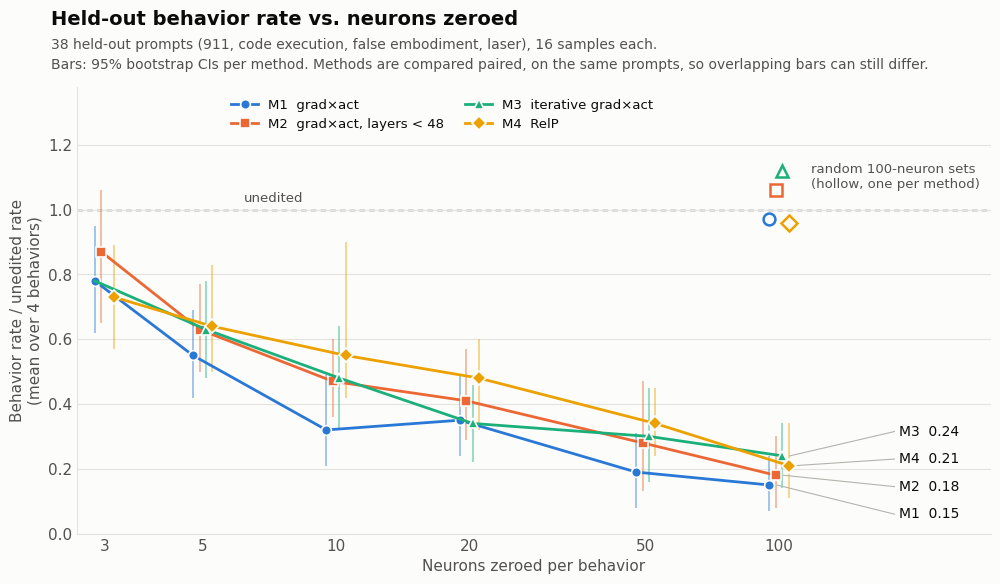

Recreate this plot in Python. (Note: this script raises an exception after producing the figure.)
"""Held-out behavior rate vs. neurons zeroed (figures/r_vs_size.png).
R and its 95% interval for every set, and R for each matched random 100-neuron set, from
results/heldout/heldout_summary.json ("R" and "rand"), rounded to 2 decimals. check_figures.py checks them.
Colors come from a colorblind-checked categorical palette; each line also has a direct label."""
from pathlib import Path

import matplotlib
matplotlib.use("Agg")
import matplotlib.pyplot as plt

SIZES = [3, 5, 10, 20, 50, 100]
R = {  # method: [(R, lo, hi) per size], from the job 6 output
    "M1": [(0.78, 0.62, 0.95), (0.55, 0.42, 0.69), (0.32, 0.21, 0.49), (0.35, 0.24, 0.49), (0.19, 0.08, 0.31), (0.15, 0.07, 0.24)],
    "M2": [(0.87, 0.65, 1.06), (0.63, 0.50, 0.77), (0.47, 0.36, 0.60), (0.41, 0.29, 0.57), (0.28, 0.13, 0.47), (0.18, 0.08, 0.30)],
    "M3": [(0.78, 0.62, 0.95), (0.63, 0.48, 0.78), (0.48, 0.32, 0.64), (0.34, 0.22, 0.46), (0.30, 0.16, 0.45), (0.24, 0.14, 0.34)],
    "M4": [(0.73, 0.57, 0.89), (0.64, 0.50, 0.83), (0.55, 0.42, 0.90), (0.48, 0.32, 0.60), (0.34, 0.24, 0.45), (0.21, 0.11, 0.34)],
}
RAND = {"M1": 0.97, "M2": 1.06, "M3": 1.12, "M4": 0.96}  # each method's matched random 100-neuron set
NAME = {"M1": "M1  grad×act", "M2": "M2  grad×act, layers < 48", "M3": "M3  iterative grad×act", "M4": "M4  RelP"}
COLOR = {"M1": "#2a78d6", "M2": "#eb6834", "M3": "#1baf7a", "M4": "#eda100"}
MARK = {"M1": "o", "M2": "s", "M3": "^", "M4": "D"}
DODGE = {"M1": 0.95, "M2": 0.983, "M3": 1.017, "M4": 1.05}
SURF, INK, INK2, GRID = "#fcfcfb", "#0b0b0b", "#52514e", "#e4e3df"

plt.rcParams.update({"font.family": "DejaVu Sans", "font.size": 11})
fig, ax = plt.subplots(figsize=(10.5, 6.0), dpi=200)
fig.patch.set_facecolor(SURF)
ax.set_facecolor(SURF)
ax.set_xscale("log")
ax.axhline(1.0, color=INK2, lw=1, ls=(0, (4, 3)), zorder=1)
ax.text(6.2, 1.015, "unedited", color=INK2, fontsize=9.5, va="bottom", ha="left")
for m in R:
    xs = [s * DODGE[m] for s in SIZES]
    ys = [v[0] for v in R[m]]
    lo = [v[0] - v[1] for v in R[m]]
    hi = [v[2] - v[0] for v in R[m]]
    first = 0
    if m == "M3":  # M3 starts from M1's top 3, so its 3-neuron point is M1's point: draw it once
        xs[0], first = SIZES[0] * DODGE["M1"], 1
    ax.errorbar(xs[first:], ys[first:], yerr=[lo[first:], hi[first:]], fmt="none", ecolor=COLOR[m], elinewidth=1.1,
                alpha=0.55, capsize=0, zorder=2)
    ax.plot(xs, ys, color=COLOR[m], lw=2, marker=MARK[m], ms=7, mec=SURF, mew=1.2, zorder=3, label=NAME[m],
            markevery=list(range(first, len(xs))))
    # the matched random set at the same size, hollow, directly above the method's own 100-neuron point
    ax.plot([100 * DODGE[m]], [RAND[m]], marker=MARK[m], ms=8.5, mfc="none", mec=COLOR[m], mew=1.8, ls="none", zorder=3)
ax.text(118, 1.10, "random 100-neuron sets\n(hollow, one per method)", color=INK2, fontsize=9.5, va="center", ha="left")
# direct labels at the right end, spread so they don't collide; a thin leader joins each label to its line end
order = sorted(R, key=lambda m: R[m][-1][0])
for j, m in enumerate(order):
    y_end, y_lab = R[m][-1][0], 0.06 + 0.085 * j
    ax.plot([100 * DODGE[m] * 1.04, 182], [y_end, y_lab], color="#b5b3ad", lw=0.8, zorder=2)
    ax.text(186, y_lab, f"{m}  {y_end:.2f}", color=INK, fontsize=10, va="center", ha="left")
ax.set_xlim(2.6, 300)
ax.set_ylim(0, 1.38)
ax.set_xticks(SIZES)
ax.set_xticklabels([str(s) for s in SIZES])
ax.minorticks_off()
ax.set_xlabel("Neurons zeroed per behavior", color=INK2)
ax.set_ylabel("Behavior rate / unedited rate\n(mean over 4 behaviors)", color=INK2)
ax.grid(axis="y", color=GRID, lw=0.8, zorder=0)
for side in ("top", "right"):
    ax.spines[side].set_visible(False)
for side in ("left", "bottom"):
    ax.spines[side].set_color(GRID)
ax.tick_params(colors=INK2, length=0)
ax.legend(loc="upper center", bbox_to_anchor=(0.40, 1.0), frameon=True, framealpha=1, facecolor=SURF, edgecolor="none", fontsize=9.5,
          labelcolor=INK, ncol=2, columnspacing=1.6)
fig.text(0.075, 0.958, "Held-out behavior rate vs. neurons zeroed", fontsize=14, fontweight="bold", color=INK, ha="left")
fig.text(0.075, 0.918, "38 held-out prompts (911, code execution, false embodiment, laser), 16 samples each.",
         fontsize=10, color=INK2, ha="left")
fig.text(0.075, 0.885, "Bars: 95% bootstrap CIs per method. Methods are compared paired, on the same prompts, "
         "so overlapping bars can still differ.", fontsize=10, color=INK2, ha="left")
fig.subplots_adjust(left=0.10, right=0.97, top=0.855, bottom=0.11)
fig.savefig(Path(__file__).with_name("r_vs_size.png"), facecolor=SURF)
print("saved")
